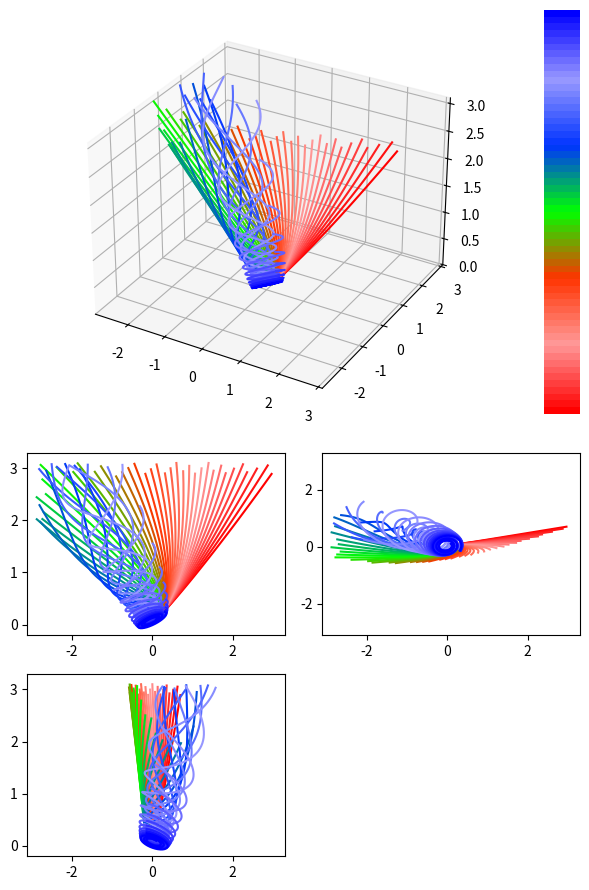

Write the Python code that produced this figure.
import numpy as np
import matplotlib as mpl
import matplotlib.pyplot as plt
import matplotlib.colors as colors
from mpl_toolkits.mplot3d import Axes3D

def set_rng(seed = None):
  import os
  if seed is None:
    seed = np.frombuffer(os.urandom(4), dtype=np.uint32)[0]
  rng = np.random.RandomState(seed) 
  return rng, seed

#2960534837
rng,seed =  set_rng(3084631275)
print(seed)

def dynamics(M, stime = 200, dt = 0.1):
    n = M.shape[0]
    x = np.zeros([stime, n])
    x[0] = 0.1*np.ones(n)
    for t in range(1,stime):
        x[t] = x[t-1] + dt*np.dot(M, x[t-1])
    
    return x


n = 3

M = rng.randn(n, n)
Ma = (M + M.T)*0.2
Ms = (M - M.T)*0.2


xx = []
for t,alpha in enumerate(np.linspace(0.0001, .9999, 60)):
    M = Ma*alpha +Ms*(1-alpha)
    M = M/np.max(np.abs(np.linalg.eigvals(M)))
    x = dynamics(M, dt=0.1)
    xx.append(x)
xx = np.array(xx)

mm = 3
mmean = 0.1*np.ones(n)
aa = []
for t,x in enumerate(xx[::-1]):
  aa.append(np.vstack([k for k in x if np.all(np.abs(k - mmean)<3)]))
  
palette = colors.LinearSegmentedColormap.from_list("new", 
        [[1,0,0],[1,.6,.6], [1,0.2,0],[0,1,0],[0,0.2,1],[.6,.6,1],[0,0,1]], N=60)
norm = mpl.colors.Normalize(vmin=0, vmax=1)

from matplotlib import gridspec
gs = gridspec.GridSpec(4, 8)
fig = plt.figure(figsize=(6,9))

ax = fig.add_subplot(gs[:2,7])
ax.set_axis_off()
cb1 = mpl.colorbar.ColorbarBase(ax, cmap=palette, norm=norm,
                                orientation='vertical')

ax = fig.add_subplot(gs[:2,:7], projection='3d')
for t,x in enumerate(aa):
  p, = ax.plot(*x.T, color=palette(t))
ax.set_xlim([mmean[0]-mm, mmean[0]+mm])

ax.set_ylim([mmean[1]-mm, mmean[1]+mm])
ax.set_zlim([0, mmean[2]+mm])

#----------------------------------------------

ax = fig.add_subplot(gs[2,:4])
for t,x in enumerate(aa):
  ax.plot(*x[:,[0,2]].T, color=palette(t))
ax.set_xlim([mmean[0]-mm-0.2, mmean[0]+mm+0.2])
ax.set_ylim([-0.2, mmean[2]+mm+0.2])


ax = fig.add_subplot(gs[2,4:])
for t,x in enumerate(aa):
  ax.plot(*x[:,:2].T, color=palette(t))
ax.set_xlim([mmean[0]-mm-0.2, mmean[0]+mm+0.2])
ax.set_ylim([mmean[1]-mm-0.2, mmean[1]+mm+0.2])


ax = fig.add_subplot(gs[3,:4])
for t,x in enumerate(aa):
  ax.plot(*x[:,1:].T, color=palette(t))
ax.set_xlim([mmean[1]-mm-0.2, mmean[1]+mm+0.2])
ax.set_ylim([-0.2, mmean[2]+mm+0.2])

plt.tight_layout()
plt.show()
   
